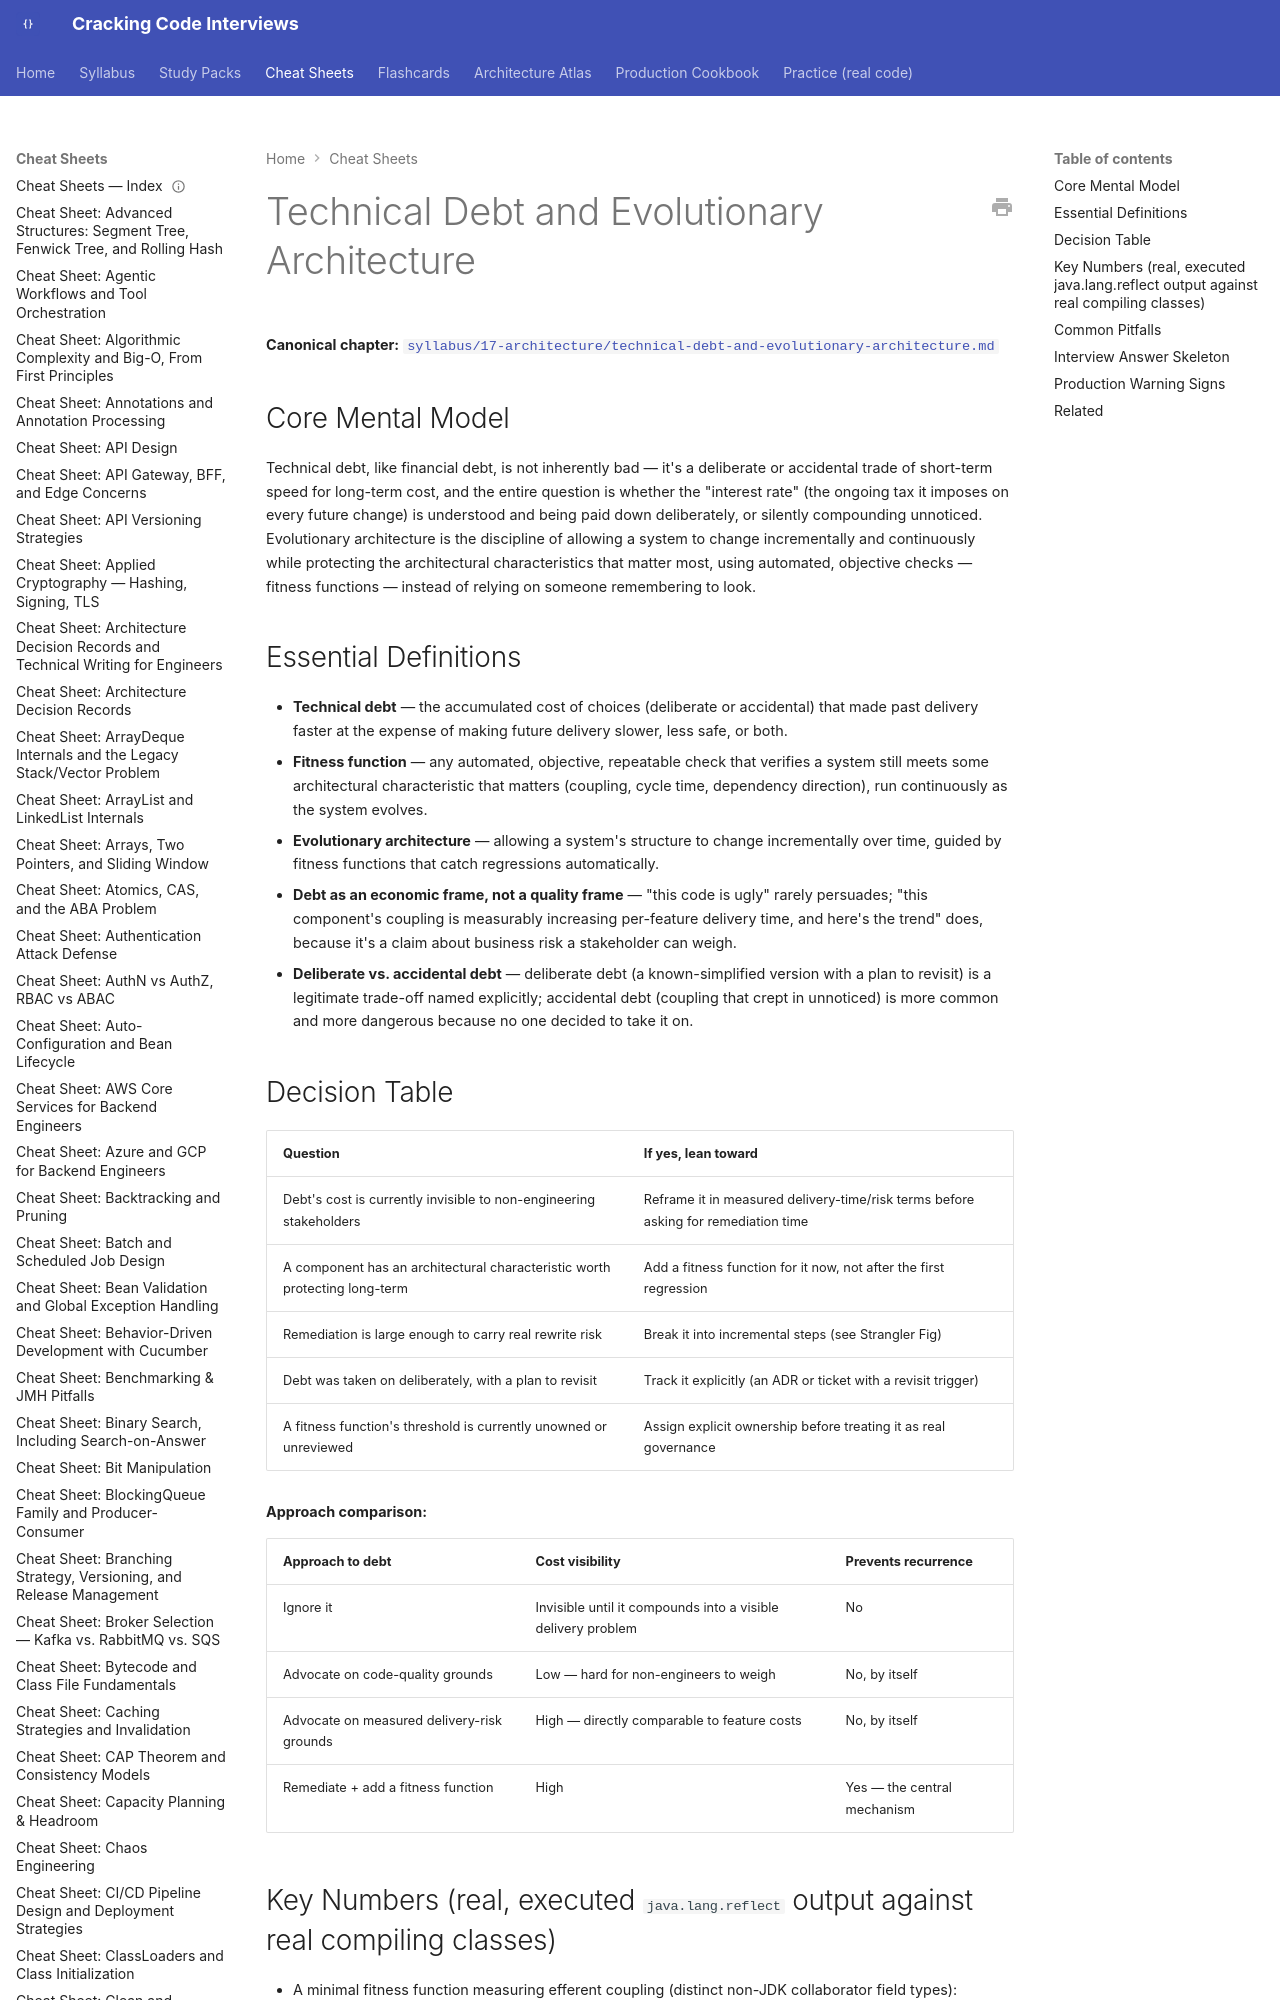

repository: JuanMelendres/cracking-code-interviews · page: cheat-sheets/technical-debt-and-evolutionary-architecture/index.html · generator: mkdocs

---
title: "Cheat Sheet: Technical Debt and Evolutionary Architecture"
slug: technical-debt-and-evolutionary-architecture
document_type: cheat-sheet
domain: architecture
topic_id: T-913
canonical: ../syllabus/17-architecture/technical-debt-and-evolutionary-architecture.md
last_updated: 2026-09-02
---

# Technical Debt and Evolutionary Architecture

**Canonical chapter:** [`syllabus/17-architecture/technical-debt-and-evolutionary-architecture.md`](../syllabus/17-architecture/technical-debt-and-evolutionary-architecture.md)
